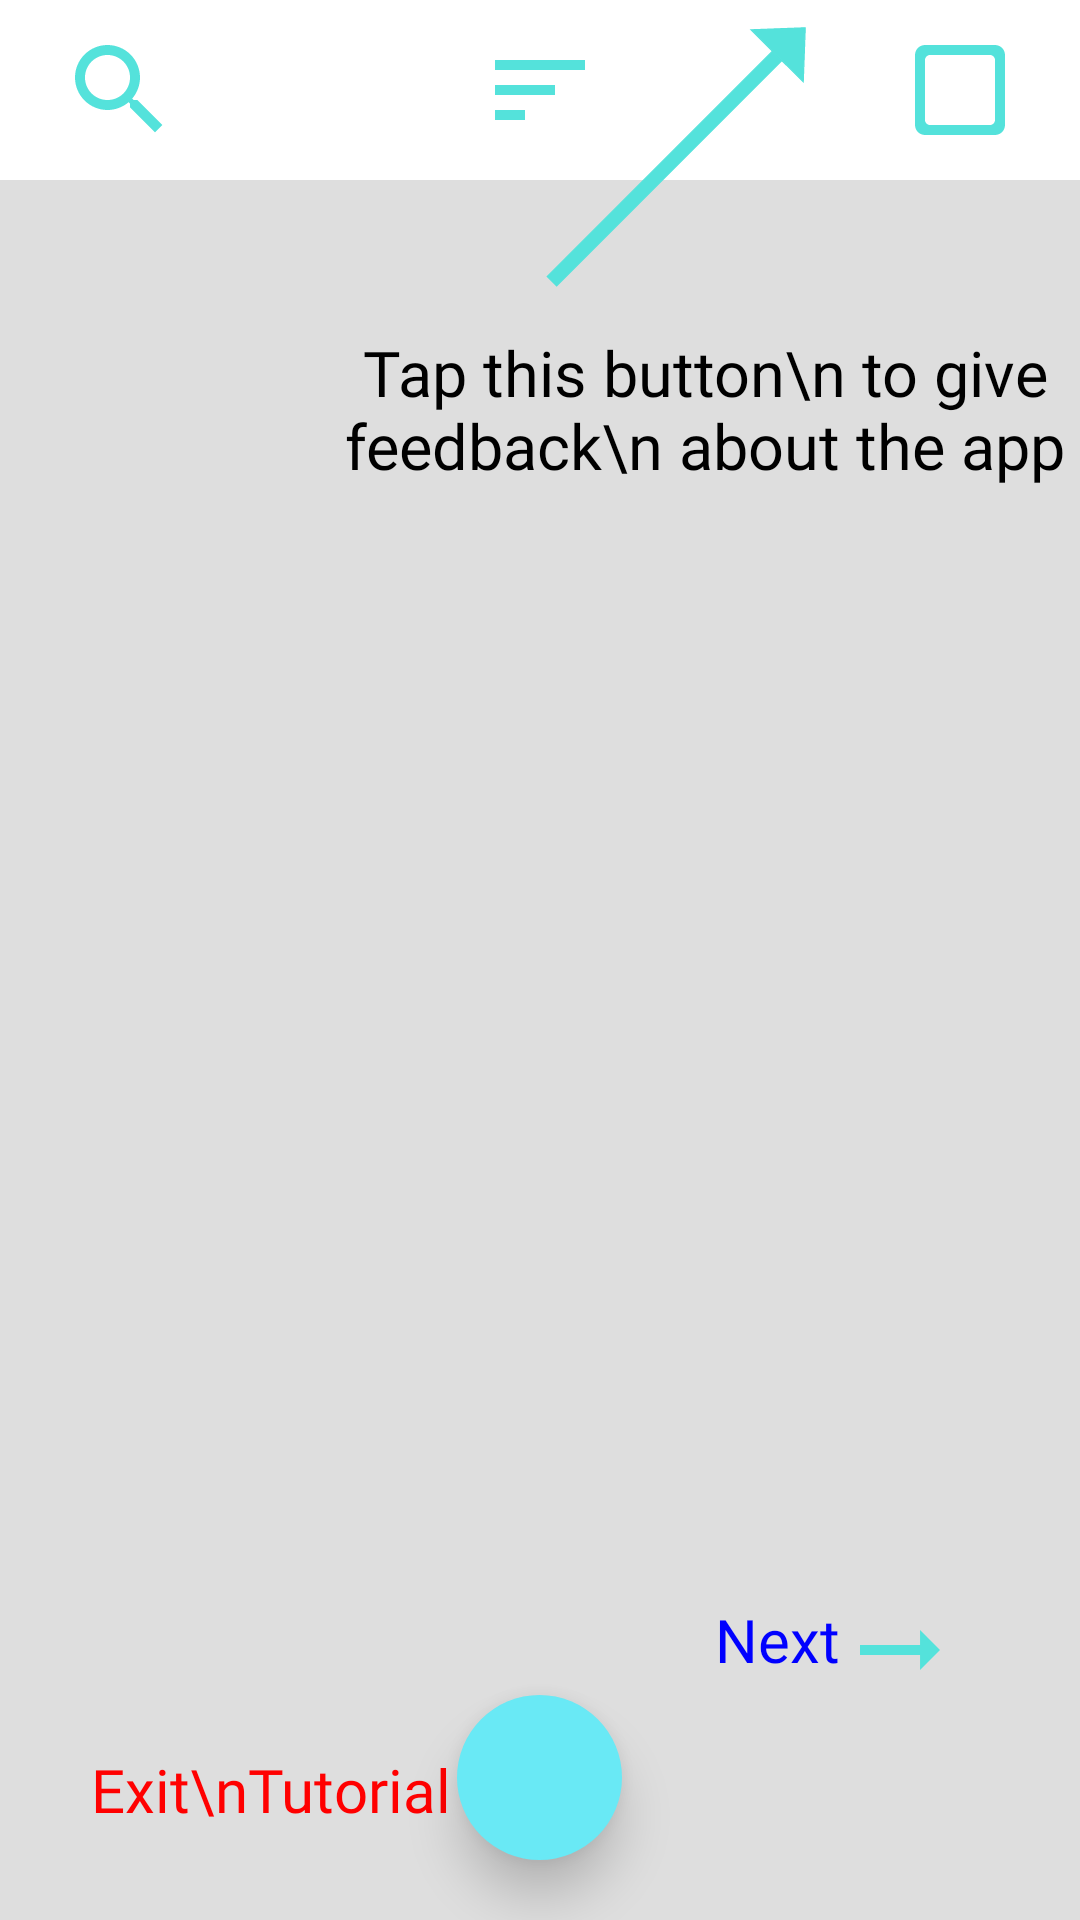

The Android layout XML behind this screen, and the referenced resources:
<!-- AndroidManifest.xml: application theme Theme.NuScan -->
<!-- res/layout/activity_main_tutorial3.xml -->
<?xml version="1.0" encoding="utf-8"?>
<RelativeLayout xmlns:android="http://schemas.android.com/apk/res/android"
    xmlns:app="http://schemas.android.com/apk/res-auto"
    xmlns:tools="http://schemas.android.com/tools"
    android:layout_width="match_parent"
    android:layout_height="match_parent"
    tools:context=".MainActivityTutorial3">

    <androidx.recyclerview.widget.RecyclerView
        android:id="@+id/home_recview_tutorial"
        android:layout_width="match_parent"
        android:layout_height="1000dp"
        android:background="#dedede"
        android:layout_below="@id/page_sort_tutorial"
        android:layout_marginTop="10dp"/>

    <ImageView
        android:id="@+id/page_search_tutorial"
        android:layout_width="40dp"
        android:layout_height="40dp"
        android:layout_alignParentTop="true"
        android:layout_alignParentStart="true"
        android:layout_marginStart="20dp"
        android:layout_marginTop="10dp"
        android:src="@drawable/ic_sharp_search_30"/>

    <ImageView
        android:id="@+id/page_sort_tutorial"
        android:layout_width="40dp"
        android:layout_height="40dp"
        android:layout_alignParentTop="true"
        android:layout_centerHorizontal="true"
        android:layout_marginTop="10dp"
        android:src="@drawable/ic_sharp_sort_30"/>

    <ImageView
        android:id="@+id/select_items_tutorial"
        android:layout_width="40dp"
        android:layout_height="40dp"
        android:layout_alignParentTop="true"
        android:layout_alignParentEnd="true"
        android:layout_marginTop="10dp"
        android:layout_marginEnd="20dp"
        android:src="@drawable/ic_round_check_box_outline_blank_30"/>

    <ImageButton
        android:id="@+id/card_add_tutorial"
        android:layout_width="55dp"
        android:layout_height="55dp"
        android:layout_alignParentBottom="true"
        android:layout_centerHorizontal="true"
        android:layout_marginBottom="20dp"
        android:background="@drawable/custom_button_shape"
        android:src="@drawable/ic_round_add_50"
        android:elevation="10dp"
        />

    <ImageView
        android:layout_width="wrap_content"
        android:layout_height="wrap_content"
        android:src="@drawable/ic_arrow_top_right"
        android:layout_marginTop="-275dp"
        android:layout_marginStart="100dp"/>

    <TextView
        android:layout_width="wrap_content"
        android:layout_height="wrap_content"
        android:layout_below="@id/page_search_tutorial"
        android:layout_marginTop="60dp"
        android:layout_marginStart="110dp"
        android:text="Tap this button\n to give feedback\n about the app"
        android:textSize="21dp"
        android:textAlignment="center"
        android:textColor="@color/black"
        android:fontFamily="@font/amaranth"/>

    <TextView
        android:id="@+id/tutorial3_next"
        android:layout_width="wrap_content"
        android:layout_height="wrap_content"
        android:layout_alignParentBottom="true"
        android:layout_alignParentEnd="true"
        android:layout_margin="80dp"
        android:text="Next"
        android:textSize="20dp"
        android:textAlignment="center"
        android:textColor="#0000FF"
        android:fontFamily="@font/amaranth"/>

    <ImageView
        android:id="@+id/tutorial3_next_arrow"
        android:layout_width="40dp"
        android:layout_height="40dp"
        android:layout_alignParentBottom="true"
        android:layout_alignParentEnd="true"
        android:src="@drawable/ic_baseline_arrow_right_alt_24"
        android:layout_marginBottom="70dp"
        android:layout_marginEnd="40dp"/>

    <TextView
        android:id="@+id/exit_tut3"
        android:layout_width="wrap_content"
        android:layout_height="wrap_content"
        android:layout_alignParentBottom="true"
        android:layout_alignParentStart="true"
        android:layout_margin="30dp"
        android:text="Exit\nTutorial"
        android:textSize="20dp"
        android:textAlignment="center"
        android:textColor="#FF0000"
        android:fontFamily="@font/amaranth"/>

</RelativeLayout>
<!-- resources referenced by this layout -->
<resources>
  <color name="black">#FF000000</color>
  <!-- drawable custom_button_shape (drawable) -->
  <?xml version="1.0" encoding="utf-8"?>
  <shape xmlns:android="http://schemas.android.com/apk/res/android"
      android:shape="oval">
  
      <solid android:color="@color/title_color"/>
  
  </shape>
  <!-- drawable ic_arrow_top_right (drawable) -->
  <vector xmlns:android="http://schemas.android.com/apk/res/android"
      android:width="640dp"
      android:height="640dp"
      android:viewportWidth="640"
      android:viewportHeight="640">
    <path
        android:pathData="M387.7,250.38L395.4,258.08L210.58,442.91L202.87,435.21L387.7,250.38Z"
        android:fillColor="#54e2db"/>
    <path
        android:fillColor="#FF000000"
        android:pathData="M387.7,250.38L395.4,258.08L210.58,442.91L202.87,435.21L387.7,250.38Z"
        android:strokeWidth="1"
        android:fillAlpha="0"
        android:strokeColor="#54e2db"/>
    <path
        android:pathData="M392.38,232.06L370.21,232.89L391.55,254.23L412.9,275.57L413.72,253.41L414.54,231.24L392.38,232.06Z"
        android:fillColor="#54e2db"/>
    <path
        android:fillColor="#FF000000"
        android:pathData="M392.38,232.06L370.21,232.89L391.55,254.23L412.9,275.57L413.72,253.41L414.54,231.24L392.38,232.06Z"
        android:strokeWidth="1"
        android:fillAlpha="0"
        android:strokeColor="#54e2db"/>
  </vector>
  <!-- drawable ic_baseline_arrow_right_alt_24 (drawable) -->
  <vector android:height="40dp" android:tint="#54E2DB"
      android:viewportHeight="24" android:viewportWidth="24"
      android:width="40dp" xmlns:android="http://schemas.android.com/apk/res/android">
      <path android:fillColor="@android:color/white" android:pathData="M16.01,11H4v2h12.01v3L20,12l-3.99,-4z"/>
  </vector>
  <!-- drawable ic_round_check_box_outline_blank_30 (drawable) -->
  <vector android:height="40dp" android:tint="#54E2DB"
      android:viewportHeight="24" android:viewportWidth="24"
      android:width="40dp" xmlns:android="http://schemas.android.com/apk/res/android">
      <path android:fillColor="@android:color/white" android:pathData="M18,19L6,19c-0.55,0 -1,-0.45 -1,-1L5,6c0,-0.55 0.45,-1 1,-1h12c0.55,0 1,0.45 1,1v12c0,0.55 -0.45,1 -1,1zM19,3L5,3c-1.1,0 -2,0.9 -2,2v14c0,1.1 0.9,2 2,2h14c1.1,0 2,-0.9 2,-2L21,5c0,-1.1 -0.9,-2 -2,-2z"/>
  </vector>
  <!-- drawable ic_sharp_search_30 (drawable) -->
  <vector android:height="40dp" android:tint="#54E2DB"
      android:viewportHeight="24" android:viewportWidth="24"
      android:width="40dp" xmlns:android="http://schemas.android.com/apk/res/android">
      <path android:fillColor="@android:color/white" android:pathData="M15.5,14h-0.79l-0.28,-0.27C15.41,12.59 16,11.11 16,9.5 16,5.91 13.09,3 9.5,3S3,5.91 3,9.5 5.91,16 9.5,16c1.61,0 3.09,-0.59 4.23,-1.57l0.27,0.28v0.79l5,4.99L20.49,19l-4.99,-5zM9.5,14C7.01,14 5,11.99 5,9.5S7.01,5 9.5,5 14,7.01 14,9.5 11.99,14 9.5,14z"/>
  </vector>
  <!-- drawable ic_sharp_sort_30 (drawable) -->
  <vector android:height="40dp" android:tint="#54E2DB"
      android:viewportHeight="24" android:viewportWidth="24"
      android:width="40dp" xmlns:android="http://schemas.android.com/apk/res/android">
      <path android:fillColor="@android:color/white" android:pathData="M3,18h6v-2L3,16v2zM3,6v2h18L21,6L3,6zM3,13h12v-2L3,11v2z"/>
  </vector>
  <style name="Theme.NuScan" parent="Theme.MaterialComponents.DayNight.DarkActionBar">
          
          <item name="colorPrimary">@color/title_color</item>
          <item name="colorPrimaryVariant">@color/title_color</item>
          <item name="colorOnPrimary">@color/white</item>
          
          <item name="colorSecondary">@color/title_color</item>
          <item name="colorSecondaryVariant">@color/title_color</item>
          <item name="colorOnSecondary">@color/white</item>
          
          <item name="android:statusBarColor" tools:targetApi="l">?attr/colorPrimaryVariant</item>
  
          
      </style>
  <color name="title_color">#69e9f5</color>
  <color name="white">#FFFFFFFF</color>
</resources>
